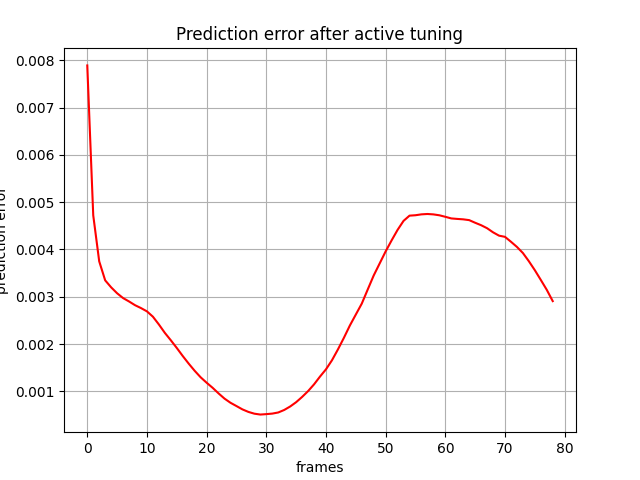

Data behind this chart, as committed beside it:
, 0
0, 0.007892
1, 0.004722
2, 0.00375
3, 0.003348
4, 0.0032
5, 0.003074
6, 0.002973
7, 0.002901
8, 0.002822
9, 0.002761
10, 0.002692
11, 0.002579
12, 0.002415
13, 0.002237
14, 0.00208
15, 0.001917
16, 0.001747
17, 0.001586
18, 0.001434
19, 0.001297
20, 0.001183
21, 0.001076
22, 0.0009569
23, 0.0008463
24, 0.0007586
25, 0.0006891
26, 0.0006187
27, 0.0005654
28, 0.0005279
29, 0.0005096
30, 0.0005183
31, 0.0005296
32, 0.0005533
33, 0.0006062
34, 0.0006799
35, 0.0007709
36, 0.0008819
37, 0.001005
38, 0.001148
39, 0.001312
40, 0.001466
41, 0.001656
42, 0.001885
43, 0.002131
44, 0.002392
45, 0.002624
46, 0.002855
47, 0.003155
48, 0.003451
49, 0.003705
50, 0.00396
51, 0.004193
52, 0.004415
53, 0.004605
54, 0.004716
55, 0.004725
56, 0.004743
57, 0.004751
58, 0.004742
59, 0.004724
... 19 more rows
